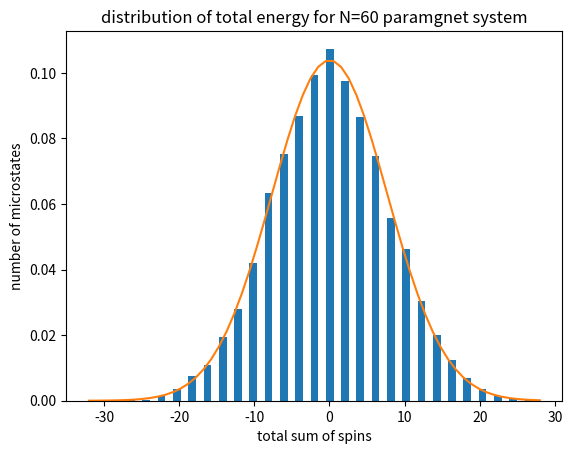
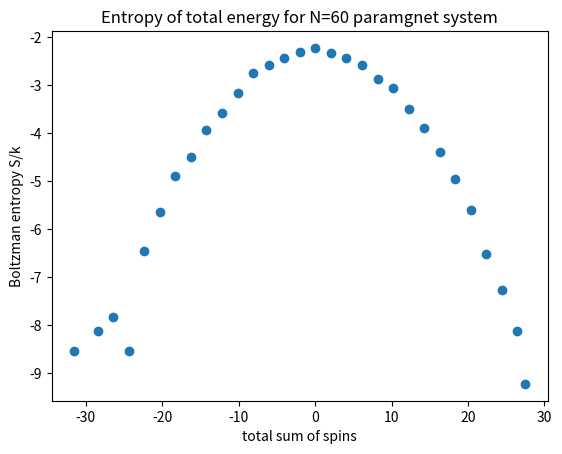

The script that saved these images, in order:
"""
generate 10**4 microstates of N=60 paramagnets with spin 
s = +1 or -1 for spin up or down respectively.
P(s) = 0.5. Therfore, make random int 0 or 1 for spin ups, while
total spin S = 2N_up - N
"""
import numpy as np
import matplotlib.pyplot as plt
from scipy.stats import norm

#\\\\\\\declaring variables\\\\\\
M = 10**4; N = 60
#\\\\initiating array\\\\
Nu = np.zeros(M)

#\\\\\\\\\\number of spin-up states\\\\\\\\\
for i in range(M):
    Nu[i] = np.sum(np.random.randint(2, size=N))
#\\\\\\Total spin, N_dwn = N - N_up\\\\\\\\
S = 2*Nu - N

#extracting expectation value and standard deviation
(mu, sigma) = norm.fit(S)
#\\\\\\\\\\\histogram and plots\\\\\\\\\\\\
n, bins, patches = plt.hist(S, N-1, density=True)
G = norm.pdf(bins, mu, sigma)*2 # *2 compensates from void between bins
l = plt.plot(bins, G)
plt.xlabel('total sum of spins')
plt.ylabel('number of microstates')
plt.title('distribution of total energy for N=60 paramgnet system')
plt.show()

plt.figure()
plt.plot(bins[:-1]+0.5, np.log(n), 'o')
plt.xlabel('total sum of spins')
plt.ylabel('Boltzman entropy S/k')
plt.title('Entropy of total energy for N=60 paramgnet system')
plt.show()
